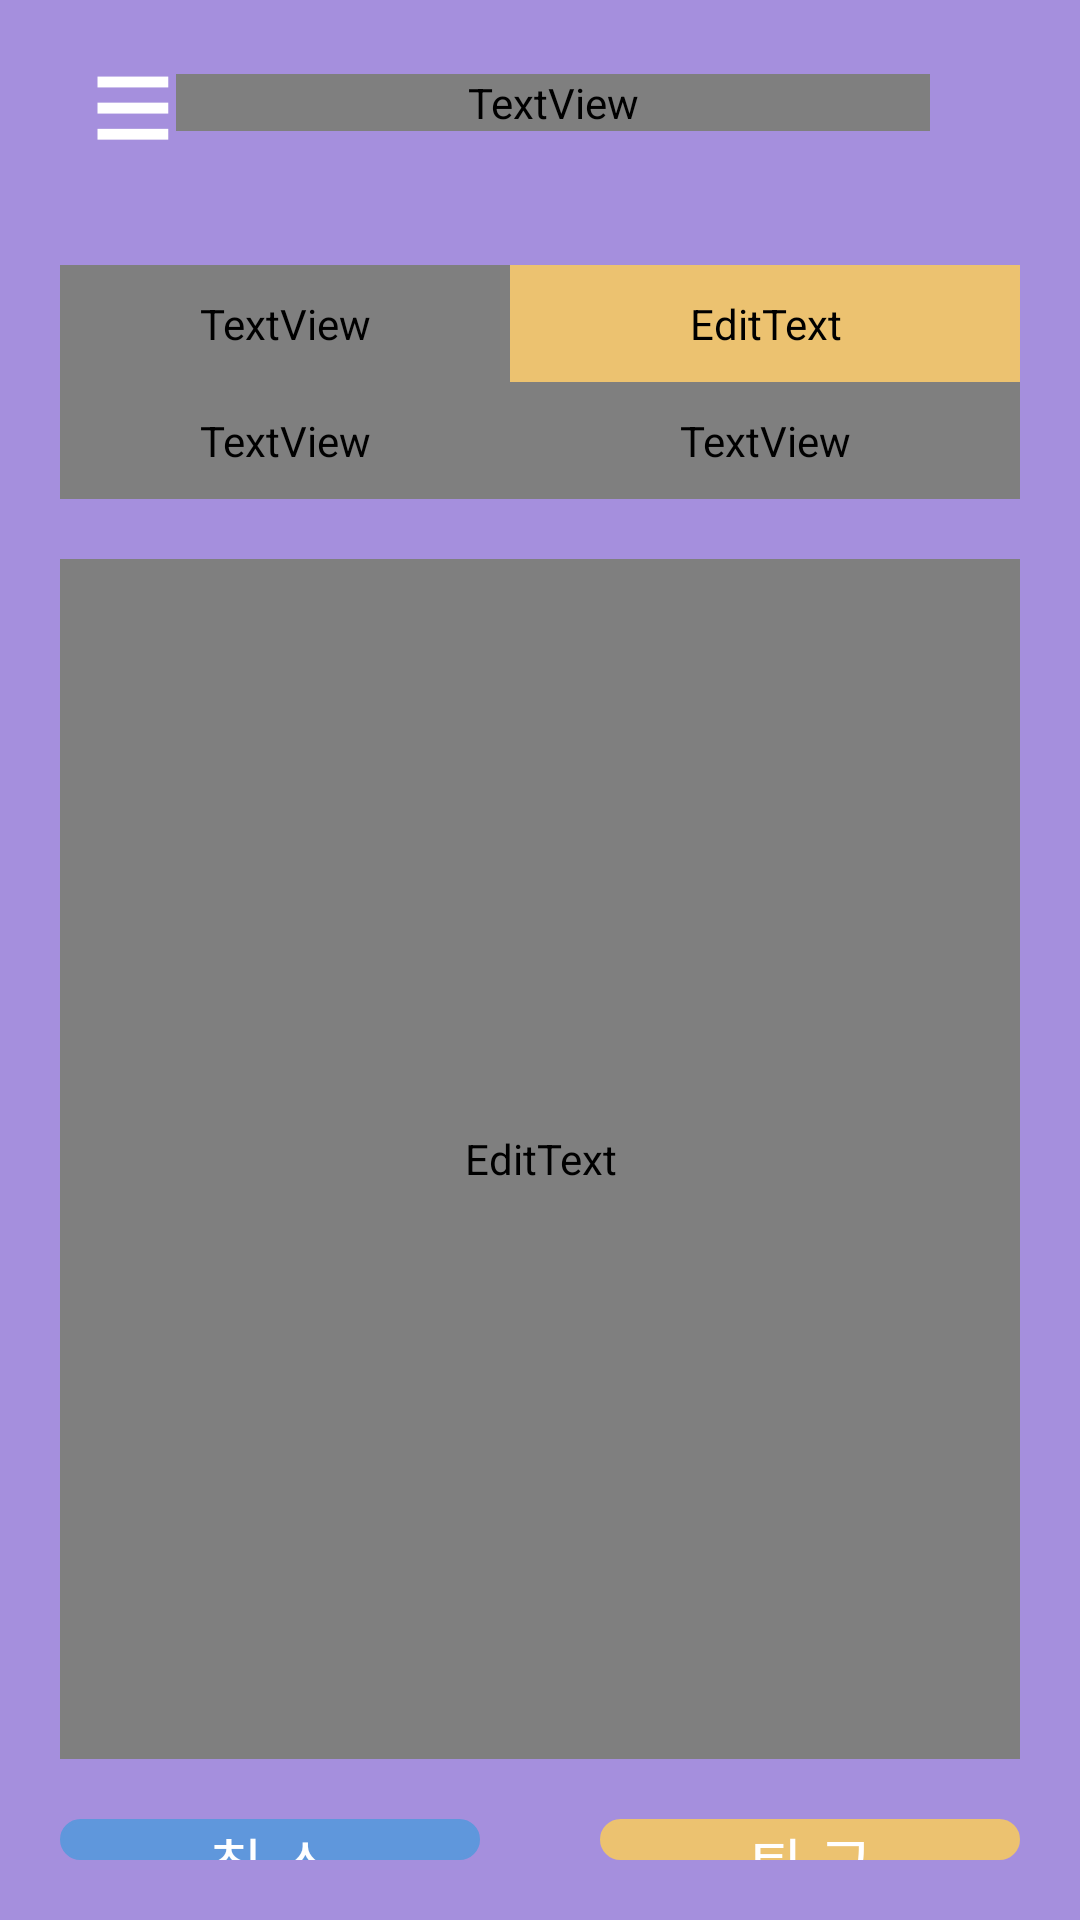

This screen was rendered from an Android layout file. Write that file and the resources it references.
<!-- AndroidManifest.xml: application theme Theme.amiCalcApp -->
<!-- res/layout/ami.xml -->
<?xml version="1.0" encoding="utf-8"?>
<androidx.drawerlayout.widget.DrawerLayout xmlns:android="http://schemas.android.com/apk/res/android"
    xmlns:app="http://schemas.android.com/apk/res-auto"
    xmlns:tools="http://schemas.android.com/tools"
    android:id="@+id/drawer_layout"
    android:layout_width="match_parent"
    android:layout_height="match_parent"
    android:background="#5559b4"
    android:orientation="vertical"
    tools:context=".MainActivity">

    <LinearLayout
        android:layout_width="match_parent"
        android:layout_height="match_parent"
        android:background="@color/background"
        android:orientation="vertical">

        <LinearLayout
            android:layout_width="match_parent"
            android:layout_height="wrap_content"
            android:orientation="horizontal">

            <TextView
                android:id="@+id/menuTvBtn"
                android:layout_width="wrap_content"
                android:layout_height="wrap_content"
                android:layout_gravity="center|center_horizontal"
                android:layout_marginLeft="30dp"
                android:text="≡"
                android:textColor="#ffffff"
                android:textSize="50sp" />

            <TextView
                android:id="@+id/menuTvTitle"
                android:layout_width="match_parent"
                android:layout_height="wrap_content"
                android:layout_gravity="center|center_horizontal"
                android:layout_marginRight="50dp"
                android:fontFamily="@font/basicfont"
                android:gravity="center"
                android:text="퇴근하자!"
                android:textColor="@color/textcolor"
                android:textSize="50sp" />
        </LinearLayout>

        <GridLayout
            android:layout_width="match_parent"
            android:layout_height="wrap_content"
            android:layout_margin="20dp"
            android:background="@drawable/tableradius"
            android:columnCount="2"
            android:rowCount="3">

            <TextView
                android:id="@+id/amiTvStart"
                style="@style/amiTextView"
                android:layout_row="0"
                android:layout_column="0"
                android:text="출근시간" />

            <EditText
                android:id="@+id/amiEvStartDate"
                style="@style/amiTextView"
                android:layout_row="0"
                android:layout_column="1"
                android:singleLine="true"
                android:imeOptions="actionDone"
                android:backgroundTint="#ECC270"
                android:text="09:00"
                />
            <TextView
                android:id="@+id/amiTvDateText"
                style="@style/amiTextView"
                android:layout_row="1"
                android:layout_column="0"
                android:text="퇴근시간" />

            <TextView
                android:id="@+id/amiTvDate"
                style="@style/amiTextView"
                android:layout_row="1"
                android:layout_column="1"
                android:text="2021/05/20" />

        </GridLayout>

        <EditText
            android:id="@+id/amiEtContent"
            style="@style/amiEditText"
            android:layout_width="match_parent"
            android:layout_height="400dp"
            android:layout_marginLeft="20dp"
            android:layout_marginRight="20dp"
            android:hint="업무일지를 기록하세요." />

        <LinearLayout
            android:layout_width="match_parent"
            android:layout_height="wrap_content"
            android:orientation="horizontal">

            <Button
                android:id="@+id/amiBtnCancel"
                android:layout_width="match_parent"
                android:layout_height="wrap_content"
                android:layout_margin="20dp"
                android:layout_weight="1"
                android:background="@drawable/buttonradius"
                android:backgroundTint="#5F97DC"
                android:onClick="onClick"
                android:text="취 소"
                android:textColor="@color/white"
                android:textSize="20sp" />

            <Button
                android:id="@+id/amiBtnWorkoff"
                android:layout_width="match_parent"
                android:layout_height="wrap_content"
                android:layout_margin="20dp"
                android:layout_weight="1"
                android:background="@drawable/buttonradius"
                android:backgroundTint="#ECC270"
                android:onClick="onClick"
                android:text="퇴 근"
                android:textColor="@color/white"
                android:textSize="20sp" />
        </LinearLayout>

    </LinearLayout>

    <include layout="@layout/menubar" />
</androidx.drawerlayout.widget.DrawerLayout>
<!-- res/layout/menubar.xml (included above) -->
<LinearLayout xmlns:android="http://schemas.android.com/apk/res/android"
    android:id="@+id/drawerView"
    android:layout_width="280dp"
    android:layout_height="match_parent"
    android:layout_gravity="start"
    android:background="@color/background"
    android:orientation="vertical">

    <RelativeLayout
        android:layout_width="match_parent"
        android:layout_height="match_parent"
        android:background="@color/background"
        android:onClick="onClick"
        android:orientation="horizontal">

        <TextView
            android:id="@+id/menubarTvHello"
            android:layout_width="wrap_content"
            android:layout_height="wrap_content"
            android:layout_centerHorizontal="true"
            android:layout_marginTop="60dp"
            android:text="반갑습니다"
            android:fontFamily="@font/basicfont"
            android:textColor="#ffffff"
            android:textSize="18dp"/>

        <TextView
            android:id="@+id/menubarTvId"
            android:layout_width="wrap_content"
            android:layout_height="wrap_content"
            android:layout_centerHorizontal="true"
            android:layout_marginTop="80dp"
            android:fontFamily="@font/basicfont"
            android:textColor="#ffffff"
            android:textSize="33dp"/>

        <TextView
            android:id="@+id/menubarTvSubTitle"
            android:layout_width="wrap_content"
            android:layout_height="wrap_content"
            android:layout_centerHorizontal="true"
            android:layout_marginTop="130dp"
            android:fontFamily="@font/basicfont"
            android:text="적게 일하고 돈은 많이 받으세요!"
            android:textColor="#ffffff"
            android:textSize="18dp"/>

        <ScrollView
            android:layout_width="match_parent"
            android:layout_height="wrap_content"
            android:layout_marginTop="200dp">
            <LinearLayout
                android:layout_width="match_parent"
                android:layout_height="wrap_content"
                android:orientation="vertical"
                >
                <LinearLayout
                    android:layout_width="match_parent"
                    android:layout_height="1dp"
                    android:background="#80ffffff"
                    />


                <TextView
                    android:id="@+id/menubarTvPami"
                    style="@style/menubarStyle"
                    android:text="근태기록"
                    />

                <LinearLayout
                    android:layout_width="match_parent"
                    android:layout_height="1dp"
                    android:layout_marginTop="0dp"
                    android:background="#80ffffff"/>

                <TextView
                    android:id="@+id/menubarTvAmi"
                    style="@style/menubarStyle"
                    android:text="퇴 근"/>

                <LinearLayout
                    android:layout_width="match_parent"
                    android:layout_height="1dp"
                    android:background="#80ffffff"/>

                <TextView
                    android:id="@+id/menubarTvBus"
                    style="@style/menubarStyle"
                    android:text="버 스"/>

                <LinearLayout
                    android:layout_width="match_parent"
                    android:layout_height="1dp"
                    android:background="#80ffffff"/>

                <TextView
                    android:id="@+id/menubarTvWork"
                    style="@style/menubarStyle"
                    android:text="도와줘!!"/>

                <LinearLayout
                    android:layout_width="match_parent"
                    android:layout_height="1dp"
                    android:background="#80ffffff"/>

                <TextView
                    android:id="@+id/menubarTvMypage"
                    style="@style/menubarStyle"
                    android:text="마이페이지"/>

                <LinearLayout
                    android:layout_width="match_parent"
                    android:layout_height="1dp"
                    android:background="#80ffffff"/>

                <TextView
                    android:id="@+id/menubarTvLogout"
                    style="@style/menubarStyle"
                    android:text="로그아웃"/>
                <LinearLayout
                    android:layout_width="match_parent"
                    android:layout_height="1dp"
                    android:background="#80ffffff"/>

                <LinearLayout
                    android:layout_width="match_parent"
                    android:layout_height="wrap_content"
                    android:orientation="horizontal">
                <TextView
                    android:id="@+id/menubarTvOpen"
                    android:layout_weight="1"
                    style="@style/menubarStyle"
                    android:textSize="15sp"
                    android:gravity="left|center"
                    android:padding="10dp"
                    android:text="오픈소스"/>
                
                </LinearLayout>
            </LinearLayout>
        </ScrollView>
    </RelativeLayout>

</LinearLayout>
<!-- resources referenced by this layout -->
<resources>
  <color name="background">#DAB398E4</color>
  <color name="textcolor">#FFF650</color>
  <color name="white">#FFFFFFFF</color>
  <!-- drawable buttonradius (drawable) -->
  <?xml version="1.0" encoding="utf-8"?>
  <shape xmlns:android="http://schemas.android.com/apk/res/android"
      android:padding="10dp"
      android:shape="rectangle" >
      <corners
          android:bottomLeftRadius="12dp"
          android:bottomRightRadius="12dp"
          android:topLeftRadius="12dp"
          android:topRightRadius="12dp" />
      <stroke
          android:width="1dp"
          android:color="#FFD500" />
  </shape>
  <!-- drawable tableradius (drawable) -->
  <?xml version="1.0" encoding="utf-8"?>
  <shape xmlns:android="http://schemas.android.com/apk/res/android"
      android:padding="10dp"
      android:shape="rectangle" >
  
      <solid android:color="#ECC270"/>
      <stroke
          android:width="1dp"
          android:color="#3EAC7D21" />
  </shape>
  <style name="amiEditText" parent="@style/TextAppearance.AppCompat.Medium">
          <item name="android:layout_width">200dp</item>
          <item name="android:layout_height">35dp</item>
          <item name="android:layout_gravity">center</item>
          <item name="android:fontFamily">@font/basicfont</item>
          <item name="android:background">@drawable/editboxstyle</item>
          <item name="android:gravity">center_vertical</item>
          <item name="android:textSize">20sp</item>
      </style>
  <style name="amiTextView" parent="@style/TextAppearance.AppCompat.Medium">
          <item name="android:layout_width">150dp</item>
          <item name="android:layout_height">wrap_content</item>
          <item name="android:layout_gravity">fill_horizontal</item>
          <item name="android:fontFamily">@font/basicfont</item>
          <item name="android:textSize">12sp</item>
          <item name="android:gravity">center</item>
          <item name="android:layout_weight">1</item>
          <item name="android:background">@drawable/tableradius</item>
          <item name="android:textColor">#9C6A1E</item>
          <item name="android:layout_margin">0dp</item>
          <item name="android:padding">10dp</item>
      </style>
  <style name="menubarStyle" parent="@style/TextAppearance.AppCompat.Medium">
          <item name="android:layout_width">match_parent</item>
          <item name="android:layout_height">70dp</item>
          <item name="fontFamily">@font/basicfont</item>
          <item name="android:textColor">#ffffff</item>
          <item name="android:gravity">center</item>
          <item name="android:onClick">OnClick</item>
          <item name="android:textSize">25sp</item>
      </style>
  <style name="Theme.amiCalcApp" parent="Theme.AppCompat.Light.NoActionBar">
          
          <item name="colorPrimary">@color/purple_500</item>
          <item name="colorPrimaryVariant">#DAB398E4</item>
          <item name="colorOnPrimary">@color/white</item>
          
          <item name="colorSecondary">@color/teal_200</item>
          <item name="colorSecondaryVariant">@color/teal_700</item>
          <item name="colorOnSecondary">@color/black</item>
          
          <item name="android:statusBarColor" tools:targetApi="l">?attr/colorPrimaryVariant</item>
          
      </style>
  <color name="purple_500">#FF6200EE</color>
  <color name="teal_200">#FF03DAC5</color>
  <color name="teal_700">#FF018786</color>
  <color name="black">#FF000000</color>
</resources>
